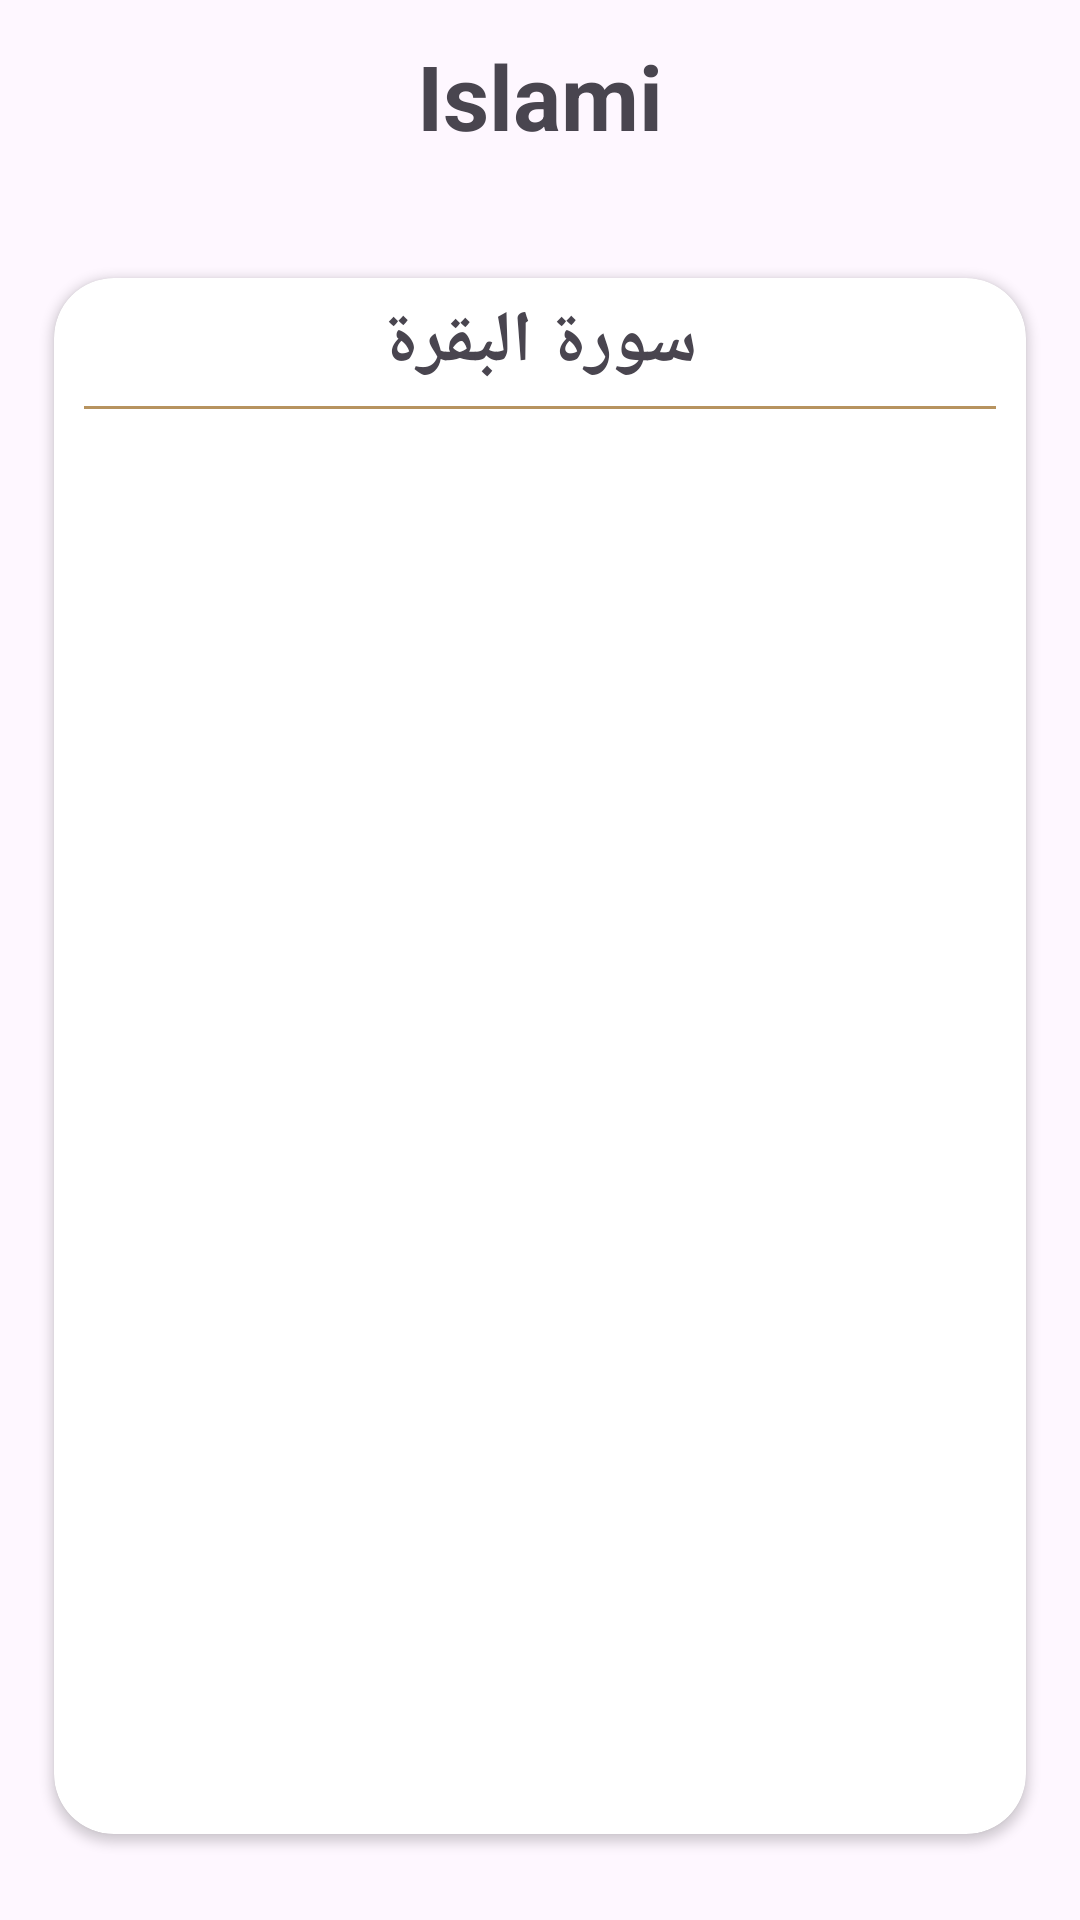

Layout XML and referenced resources for this Android screen:
<!-- AndroidManifest.xml: application theme Theme.IslamiApp -->
<!-- res/layout/activity_sura_details.xml -->
<?xml version="1.0" encoding="utf-8"?>
<androidx.coordinatorlayout.widget.CoordinatorLayout xmlns:android="http://schemas.android.com/apk/res/android"
    xmlns:app="http://schemas.android.com/apk/res-auto"
    xmlns:tools="http://schemas.android.com/tools"
    android:layout_width="match_parent"
    android:layout_height="match_parent"
    android:background="@drawable/main_bg"
    tools:context=".ui.SuraDetails.SuraDetailsActivity">

    <com.google.android.material.appbar.AppBarLayout
        android:id="@+id/app_bar_layout"
        android:layout_width="match_parent"
        android:layout_height="wrap_content"
        android:background="@color/transparent"
        android:elevation="0dp"
        app:layout_constraintTop_toTopOf="parent">

        <androidx.appcompat.widget.Toolbar
            android:id="@+id/tool_bar_layout"
            android:layout_width="match_parent"
            android:layout_height="match_parent">
            />

            <TextView
                android:id="@+id/tv_title"
                android:layout_width="wrap_content"
                android:layout_height="wrap_content"
                android:layout_gravity="center"
                android:text="@string/islami"
                android:textSize="30sp"
                android:textStyle="bold" />
        </androidx.appcompat.widget.Toolbar>
    </com.google.android.material.appbar.AppBarLayout>

    <include
        android:id="@+id/sura_details_content"
        layout="@layout/content_sura_details" />


</androidx.coordinatorlayout.widget.CoordinatorLayout>
<!-- res/layout/content_sura_details.xml (included above) -->
<?xml version="1.0" encoding="utf-8"?>
<androidx.constraintlayout.widget.ConstraintLayout xmlns:android="http://schemas.android.com/apk/res/android"
    xmlns:app="http://schemas.android.com/apk/res-auto"
    xmlns:tools="http://schemas.android.com/tools"
    android:layout_width="match_parent"
    android:layout_height="match_parent"
    android:background="@drawable/main_bg"
    app:layout_behavior="@string/appbar_scrolling_view_behavior"
    tools:showIn="@layout/activity_sura_details">

    <androidx.cardview.widget.CardView
        android:layout_width="0dp"
        android:layout_height="0dp"
        android:background="@color/white"
        android:elevation="2dp"
        app:cardCornerRadius="20dp"
        app:layout_constraintBottom_toBottomOf="parent"
        app:layout_constraintEnd_toEndOf="parent"
        app:layout_constraintHeight_percent=".9"
        app:layout_constraintStart_toStartOf="parent"
        app:layout_constraintTop_toTopOf="parent"
        app:layout_constraintWidth_percent=".9">

        <LinearLayout
            android:layout_width="match_parent"
            android:layout_height="match_parent"
            android:orientation="vertical">

            <TextView
                android:id="@+id/tv_title"
                android:layout_width="wrap_content"
                android:layout_height="wrap_content"
                android:layout_gravity="center_horizontal"
                android:fontFamily="@font/mono_ype_koufi_bold"
                android:padding="5dp"
                android:textSize="24sp"
                android:textStyle="bold"
                tools:text="سورة البقرة" />

            <View
                android:layout_width="match_parent"
                android:layout_height="1dp"
                android:layout_marginStart="10dp"
                android:layout_marginEnd="10dp"
                android:background="@color/primary_color" />

            <androidx.recyclerview.widget.RecyclerView
                android:id="@+id/rv_verses"
                android:layout_width="match_parent"
                android:layout_height="match_parent"
                app:layoutManager="androidx.recyclerview.widget.LinearLayoutManager" />


        </LinearLayout>

    </androidx.cardview.widget.CardView>

</androidx.constraintlayout.widget.ConstraintLayout>
<!-- resources referenced by this layout -->
<resources>
  <color name="primary_color">#B7935F</color>
  <color name="transparent">#00584847</color>
  <color name="white">#FFFFFFFF</color>
  <string name="islami">Islami</string>
  <style name="Theme.IslamiApp" parent="Base.Theme.IslamiApp" />
  <style name="Base.Theme.IslamiApp" parent="Theme.Material3.DayNight.NoActionBar">
          
          <item name="colorPrimary">@color/primary_color</item>
          <item name="colorOnPrimary">@color/white</item>
          <item name="colorOnSecondary">@color/black</item>
      </style>
  <color name="black">#FF000000</color>
</resources>
